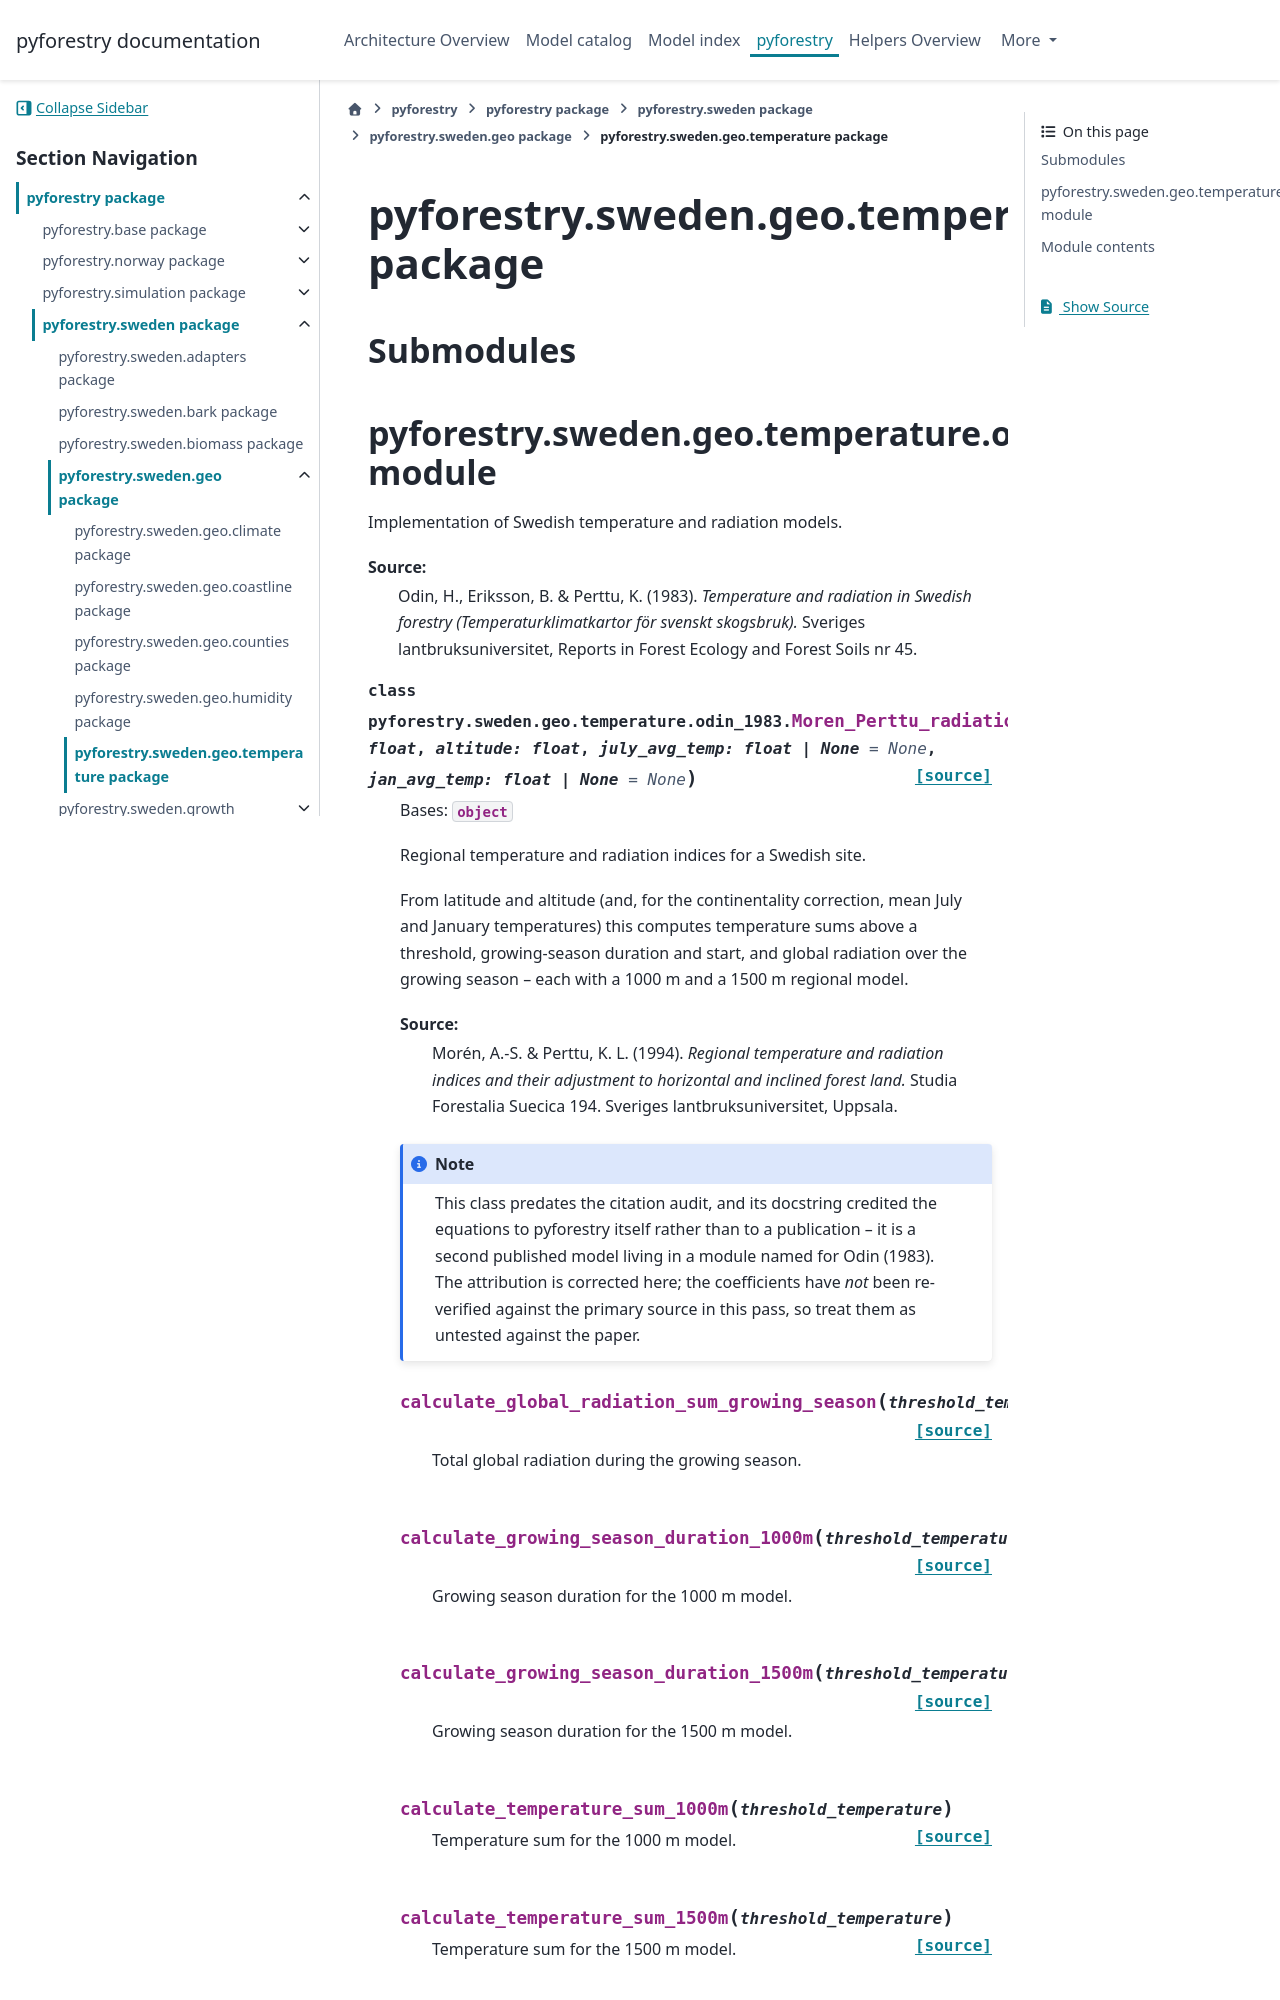

repository: Silviculturalist/pyforestry · page: dev/api/pyforestry.sweden.geo.temperature.html · generator: sphinx

pyforestry.sweden.geo.temperature package
=========================================

Submodules
----------

pyforestry.sweden.geo.temperature.odin\_1983 module
---------------------------------------------------
